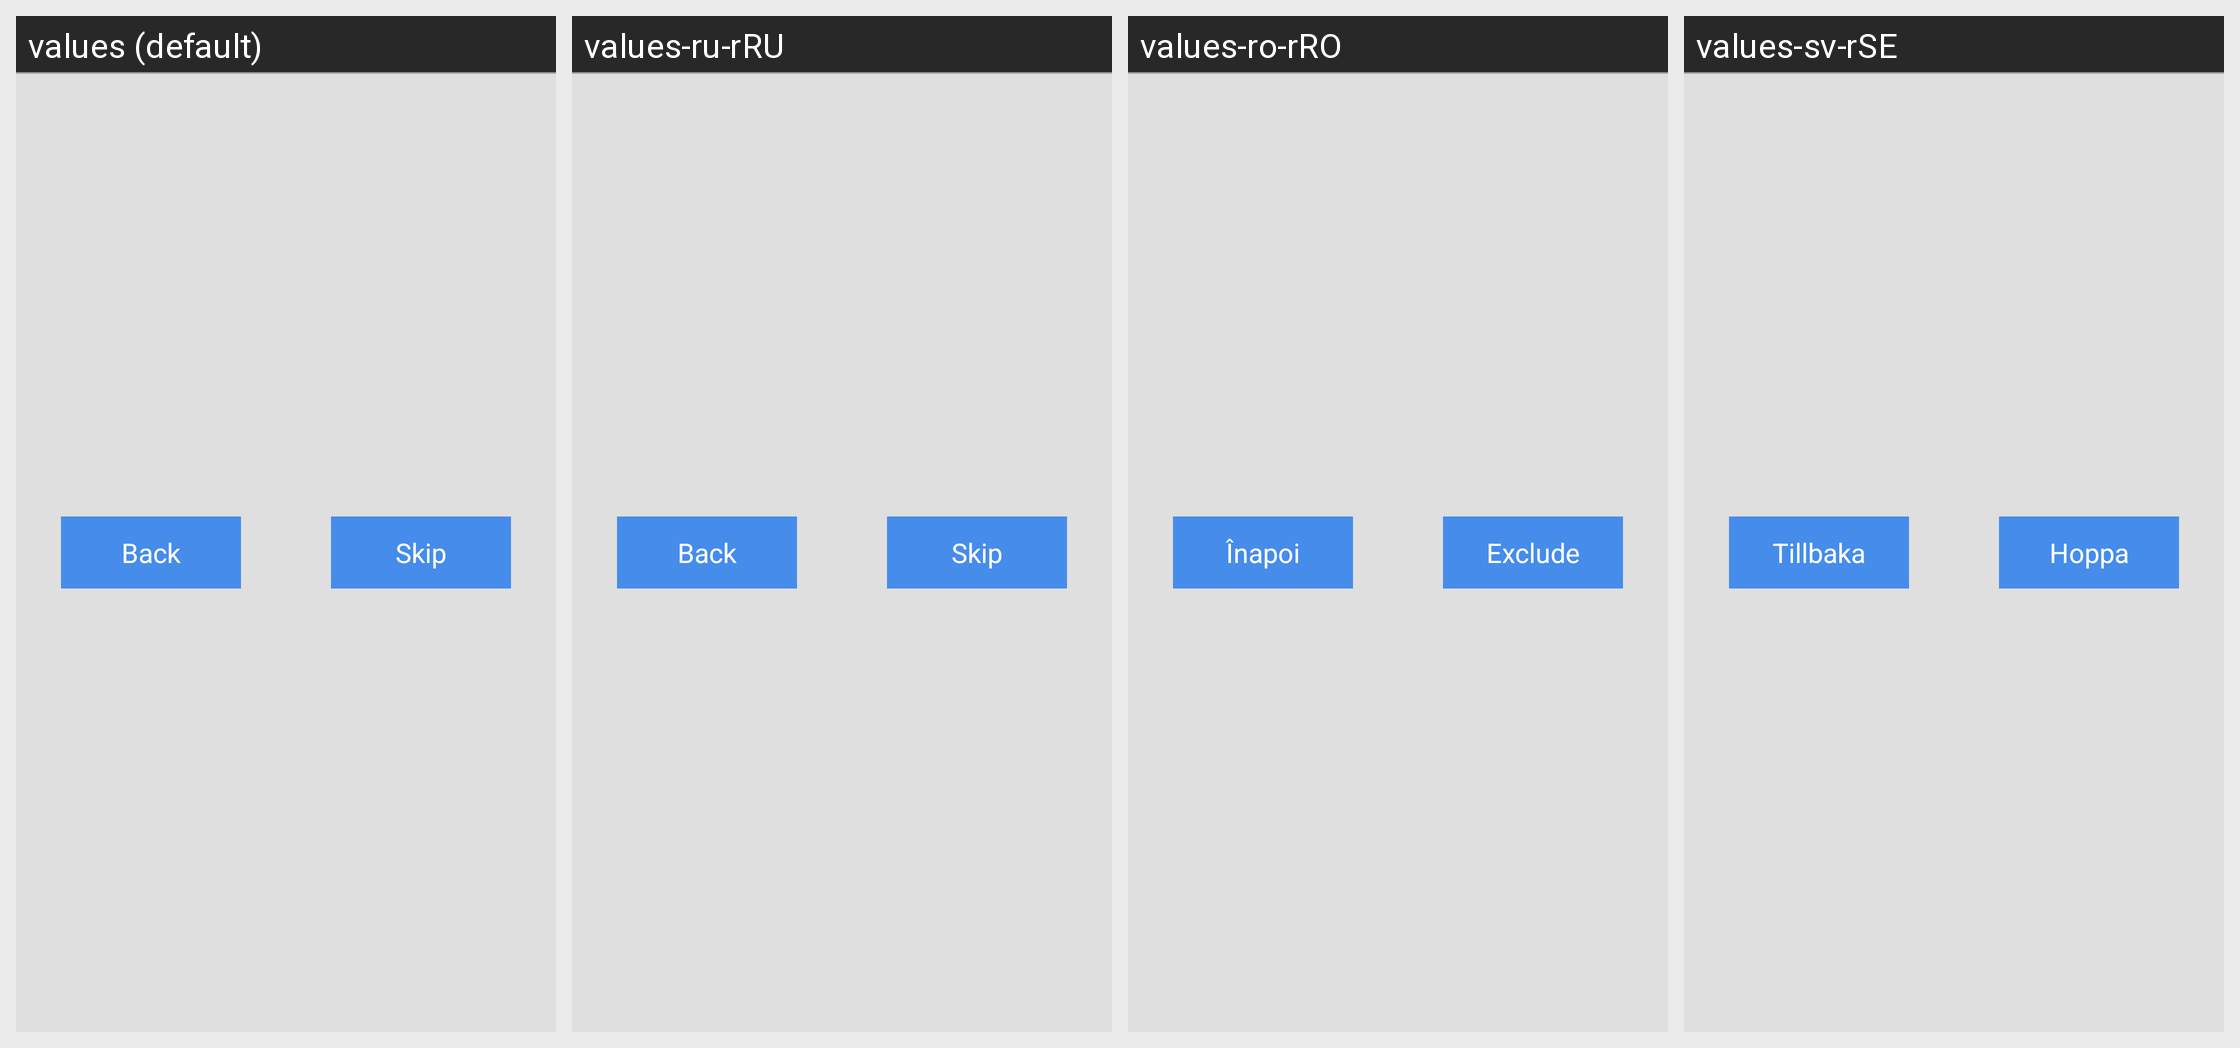

The Android screen above is rendered under several locales of the same app. Produce the string resources it draws, with the default and per-locale values.
Android screen res/layout/enrollment_bottom_buttons.xml rendered under 4 locales, left to right: values (default), values-ru-rRU, values-ro-rRO, values-sv-rSE. Device: Nexus 5 (rendered at 1080×1920; each locale shown at half size, 540×960, under a caption strip naming it); theme android:Theme.Holo.Light.NoActionBar.Fullscreen.
Other locales in the repository, not shown: values-cs-rCZ, values-en-rGB, values-fi-rFI, values-fr-rFR.
Strings drawn on this screen, with the default value and each locale's value (text and hints the layout hard-codes, and strings that could not be matched under every locale, appear in the picture but are not listed):

enrolment_button_back
  values: Back
  values-ru-rRU: Back  [not translated; the default value is used]
  values-ro-rRO: Înapoi
  values-sv-rSE: Tillbaka

enrolment_button_skip
  values: Skip
  values-ru-rRU: Skip  [not translated; the default value is used]
  values-ro-rRO: Exclude
  values-sv-rSE: Hoppa
